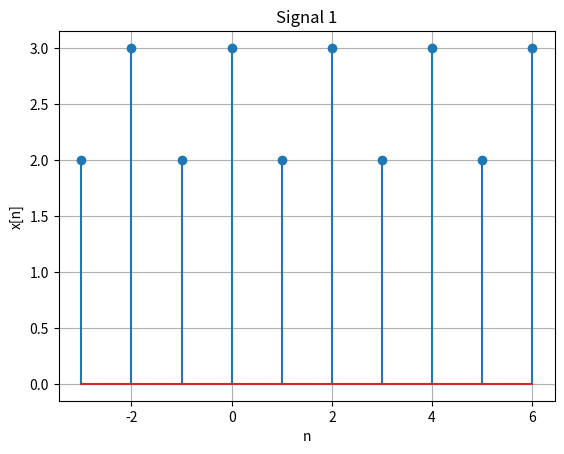

Source code (Python):
# signal 1
import numpy as np
import matplotlib.pyplot as plt

n = np.arange(-3,7)
x = np.where(n % 2 == 0, 3, 2)

plt.stem(n, x)
plt.grid(True)
plt.xlabel("n")
plt.ylabel("x[n]")
plt.title("Signal 1")
plt.show()
